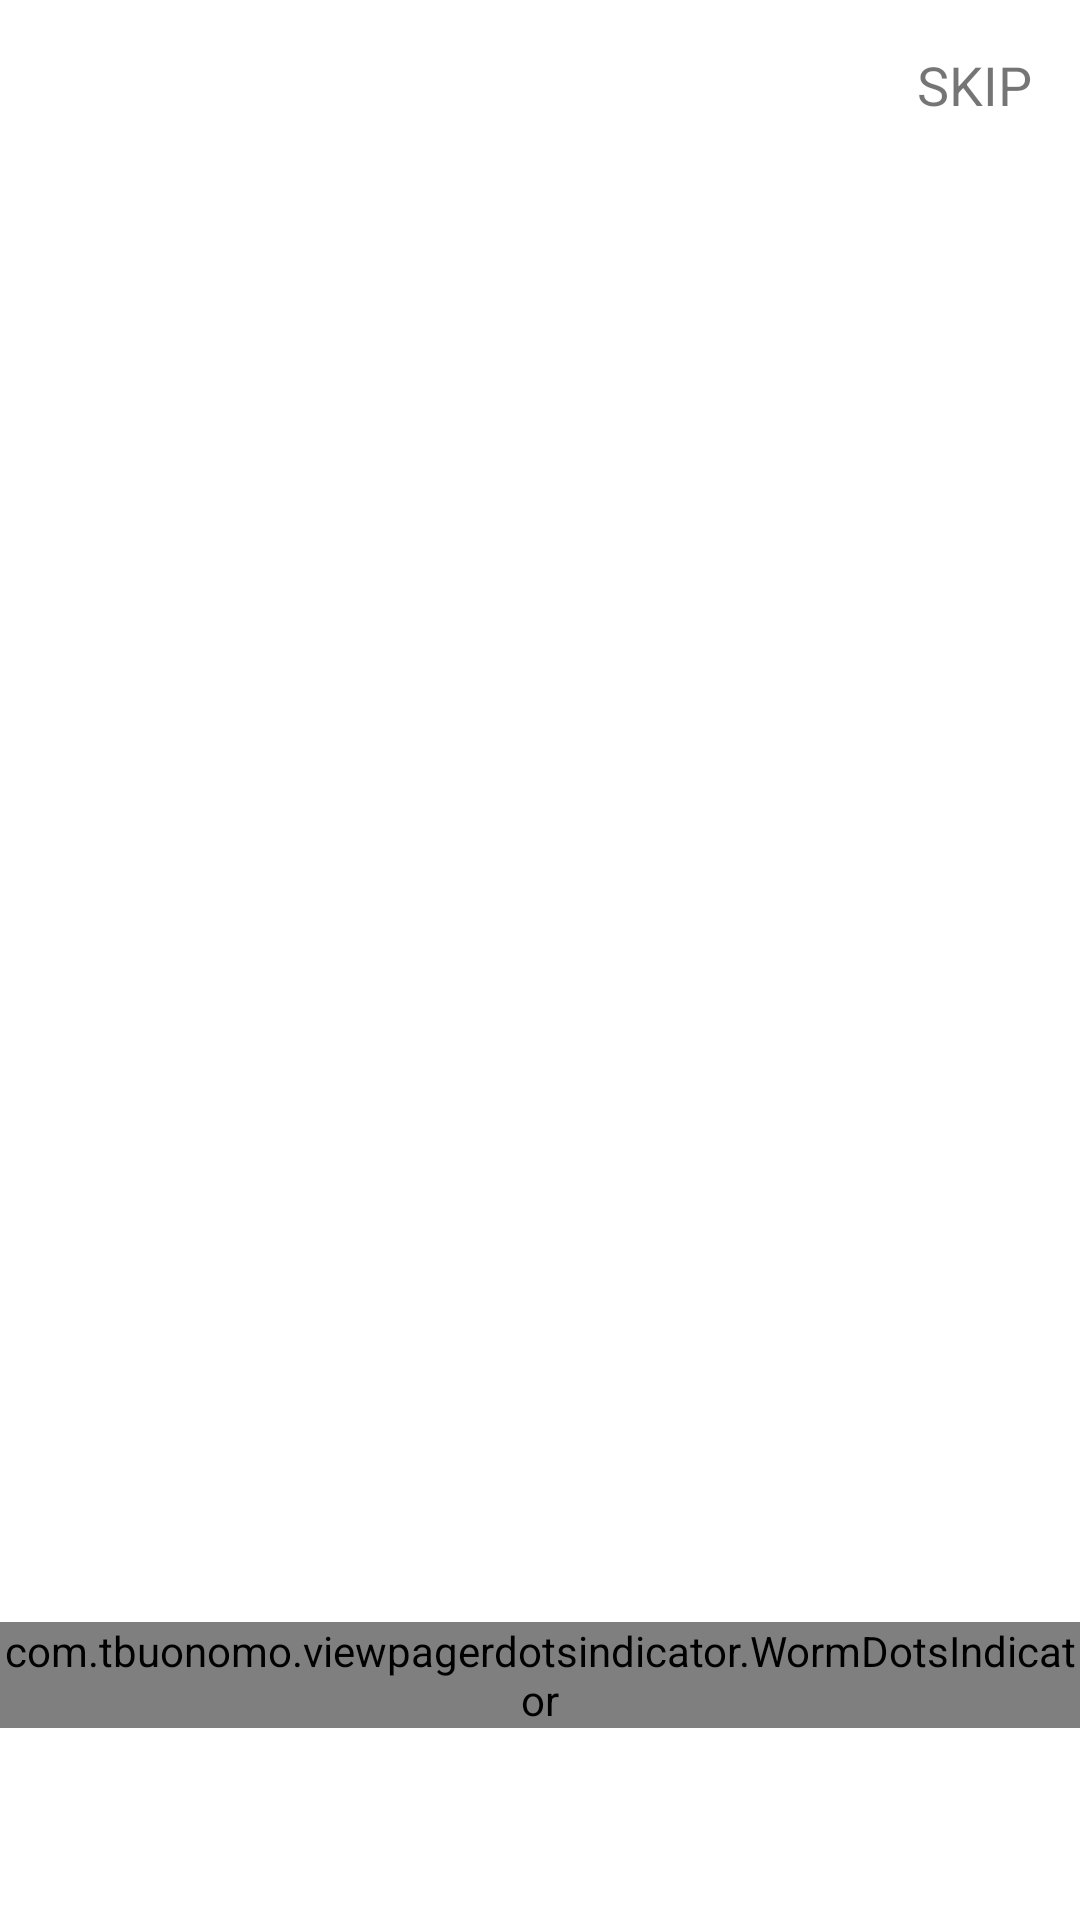

Android layout source for this screen:
<!-- AndroidManifest.xml: application theme Theme.NoteApp -->
<!-- res/layout/fragment_board.xml -->
<?xml version="1.0" encoding="utf-8"?>
<androidx.constraintlayout.widget.ConstraintLayout xmlns:android="http://schemas.android.com/apk/res/android"
    xmlns:app="http://schemas.android.com/apk/res-auto"
    xmlns:tools="http://schemas.android.com/tools"
    android:layout_width="match_parent"
    android:layout_height="match_parent"
    tools:context=".ui.board.BoardFragment">

    <androidx.viewpager2.widget.ViewPager2
        android:id="@+id/viewPager"
        android:layout_width="match_parent"
        android:layout_height="match_parent" />

    <TextView
        android:id="@+id/textSkip"
        android:layout_width="wrap_content"
        android:layout_height="wrap_content"
        android:padding="16dp"
        android:text="SKIP"
        android:textSize="18sp"
        app:layout_constraintEnd_toEndOf="parent"
        app:layout_constraintTop_toTopOf="parent" />

    <com.tbuonomo.viewpagerdotsindicator.WormDotsIndicator
        android:id="@+id/dotsIndicator"
        android:layout_width="wrap_content"
        android:layout_height="wrap_content"
        android:layout_marginBottom="64dp"
        app:dotsColor="@color/purple_500"
        app:dotsCornerRadius="8dp"
        app:dotsSize="16dp"
        app:dotsSpacing="4dp"
        app:dotsStrokeColor="@color/purple_500"
        app:dotsStrokeWidth="2dp"
        app:layout_constraintBottom_toBottomOf="parent"
        app:layout_constraintEnd_toEndOf="parent"
        app:layout_constraintStart_toStartOf="parent" />

</androidx.constraintlayout.widget.ConstraintLayout>
<!-- resources referenced by this layout -->
<resources>
  <color name="purple_500">#FF6200EE</color>
  <style name="Theme.NoteApp" parent="Theme.MaterialComponents.DayNight.DarkActionBar">
          
          <item name="colorPrimary">@color/purple_500</item>
          <item name="colorPrimaryVariant">@color/purple_700</item>
          <item name="colorOnPrimary">@color/white</item>
          
          <item name="colorSecondary">@color/teal_200</item>
          <item name="colorSecondaryVariant">@color/teal_700</item>
          <item name="colorOnSecondary">@color/black</item>
          
          <item name="android:statusBarColor">?attr/colorPrimaryVariant</item>
          
      </style>
  <color name="purple_700">#FF3700B3</color>
  <color name="white">#FFFFFFFF</color>
  <color name="teal_200">#FF03DAC5</color>
  <color name="teal_700">#FF018786</color>
  <color name="black">#FF000000</color>
</resources>
